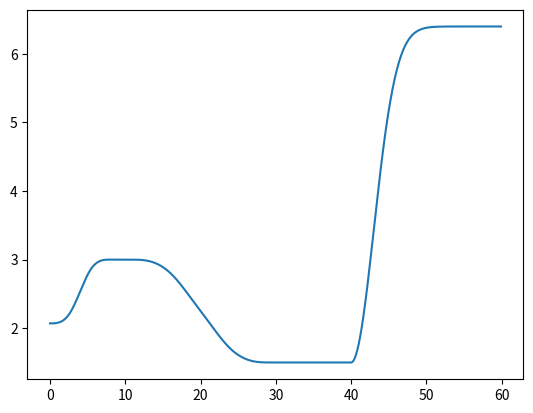

Source code (Python):
# -*- coding: utf-8 -*-
"""
Created on Thu May  4 13:45:43 2017

[redacted]

"It would be good to write some code that can generate a spline profile and slice it up into the array needed for refnx.
I image we have would add “class BrushSpline(Brush)” that could take an argument to select the type of spline used
(e.g. monotone vs. B-spline with end point control)."
"""

from scipy.interpolate import BSpline
import numpy as np
import matplotlib.pyplot as plt


class Brush_SLD:
    """
    
    """
    
    def __init__(self, number_knots, layer_thickness):
        
        #Adds knots to either side of the range in order to ensure that the spline is
        #definined over the entire range. This has been tested up to 100,000 splines.
        self.number_knots_used = number_knots + 4 #Add two waste knots to each end to ensure spline is defined
        self.number_knots_total = self.number_knots_used + 4 #Length of knot array must be n - k - 1 (k is set to 3 by default)
        self.layer_thickness = layer_thickness
        self.knot_spacing = layer_thickness/number_knots
        self.knots = np.arange(-4*self.knot_spacing, self.layer_thickness + 4*self.knot_spacing, self.knot_spacing)
        self.number_coefs = self.number_knots_used
        self.coefs = np.zeros(self.number_coefs)
        self.knot_mobile = np.ones(self.number_knots_used).astype(bool)
        
        self.tail = 0
        
        print("Initialised Brush_SLD object")
    
    def profile (self, z_axis):
        SLD = np.zeros(len(z_axis))
        
        #Spline Section
        spline_mask = np.logical_and(z_axis < self.layer_thickness, z_axis >= 0)
        spl = BSpline(self.knots, self.coefs, 3, extrapolate=False) 
        SLD[spline_mask] = spl(z_axis[spline_mask])

        #Tail:
        tail_mask = z_axis >= self.layer_thickness
        SLD[tail_mask] = self.tail(z_axis[tail_mask]-self.layer_thickness, SLD[spline_mask][-1])
              
        return SLD
    
    def define_coefs (self, coefs=1):
        if type(coefs) == int:
            self.coefs = np.ones(self.number_coefs)
        elif type(coefs) == np.ndarray:
            coefs_l = len(coefs) 
            if coefs_l == self.number_coefs:
                self.coefs = np.array(coefs)
            else:
                coefs = np.interp(np.arange(0, coefs_l, coefs_l/self.number_coefs), np.arange(0, coefs_l), coefs)
                assert len(coefs) == self.number_coefs , "Function define_coefs in class Brush_SLD Failed to scale inputted spline coefficent array to desired size (number of used knots)"
            self.coefs[self.knot_mobile] = coefs[self.knot_mobile]

    
    def set_backing_SLD(self, backing_SLD, deriv_zero=False):
        if deriv_zero == False:
            self.knot_mobile[0:3] = False
            self.coefs[0:3] = backing_SLD
        else:
            self.knot_mobile[0:4] = False
            self.coefs[0:4] = backing_SLD
                  
    def set_fronting_SLD(self, fronting_SLD, deriv_zero=False):
        if deriv_zero == False:
            self.knot_mobile[-2:] = False
            self.coefs[-2:] = fronting_SLD
        else:
            self.knot_mobile[-3:] = False
            self.coefs[-3:] = fronting_SLD
                      
    def add_gaussian_tail(self, decay_to, sigma=1):
        self.tail = lambda x, decay_from: decay_to-(decay_to - decay_from)*(np.exp(-(x)**2/(2*sigma**2))) 
                      
                     
    


num_splines = 15
z_start = 0
z_end = 60
domain = [z_start, z_end]
z_range = z_end - z_start
z_axis = np.arange(z_start, z_end, 0.1)  

         
BSLD = Brush_SLD(num_splines, 40)
BSLD.set_backing_SLD(2.07, True)
#BSLD.set_fronting_SLD(4, True)
BSLD.define_coefs(np.array([3,3,3,1.5,1.5]))
BSLD.add_gaussian_tail(6.4, 3)

SLD = BSLD.profile(z_axis)

plt.plot(z_axis, SLD)

plt.show()


        










